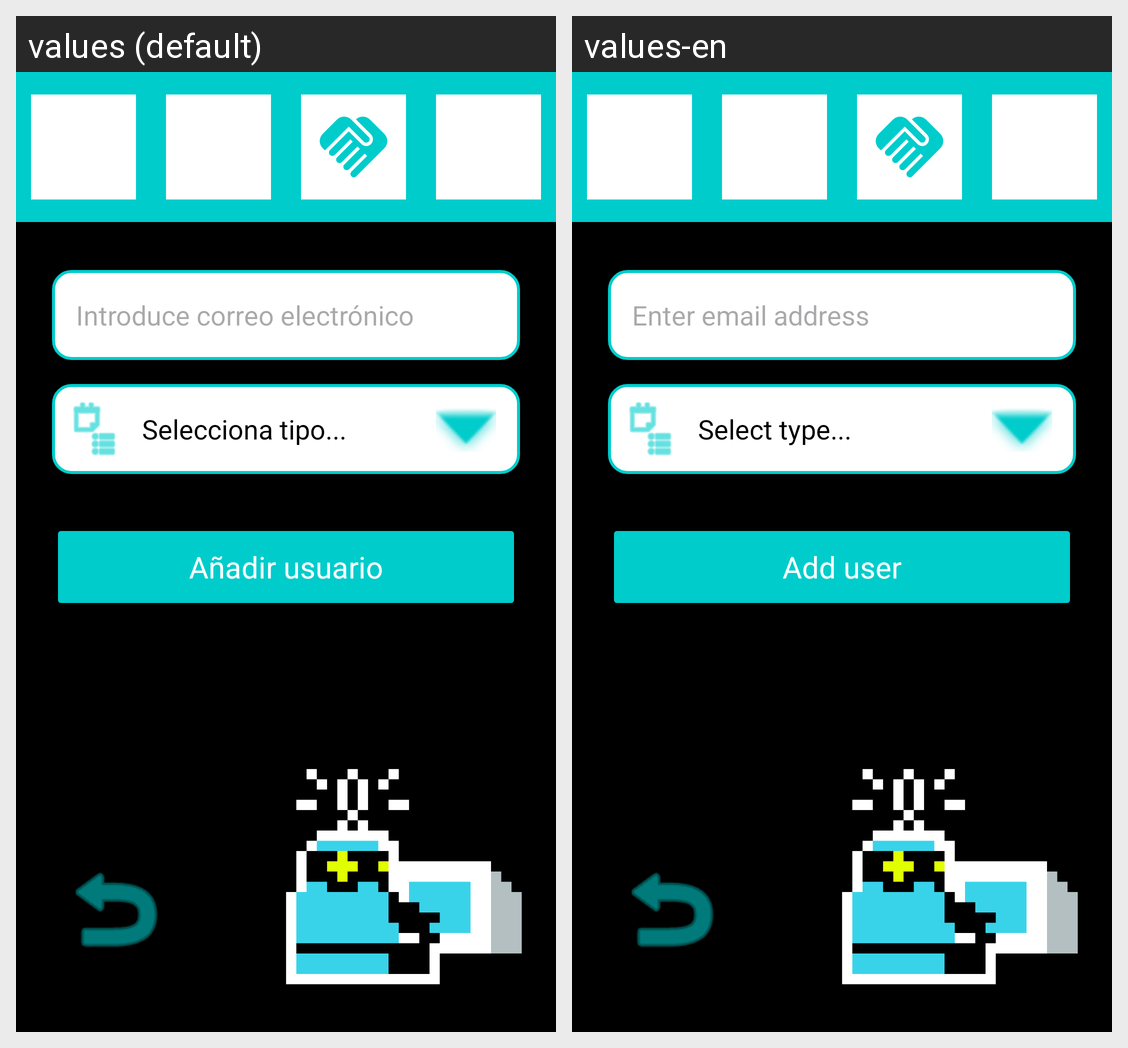

This grid shows one Android layout under two languages. Give, for every string resource on the screen, its name, the default text and each shown locale's text.
Android screen res/layout/activity_add_user.xml rendered under 2 locales, left to right: values (default), values-en. Device: Nexus 5 (rendered at 1080×1920; each locale shown at half size, 540×960, under a caption strip naming it); theme Theme.QuikFile.
Strings drawn on this screen, with the default value and each locale's value (text and hints the layout hard-codes, and strings that could not be matched under every locale, appear in the picture but are not listed):

enter_email_hint
  values: Introduce correo electrónico
  values-en: Enter email address

select_type_hint
  values: Selecciona tipo...
  values-en: Select type...

add_user_button
  values: Añadir usuario
  values-en: Add user
